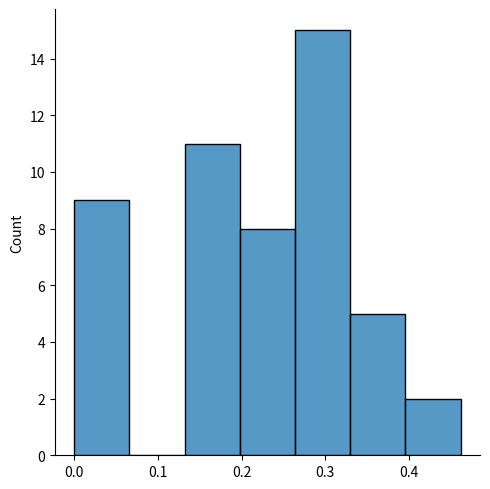

Generate this figure with matplotlib:
import random

class Academia:
    def __init__(self):
        self.halteres = [i for i in range(10, 36) if i % 2 == 0]
        self.porta_halteres = {}
        self.reiniciar_o_dia()
    
    def reiniciar_o_dia(self):
        self.porta_halteres = {i: i for i in self.halteres}

    def listar_halteres(self):
        return [i for i in self.porta_halteres.values() if i != 0]
    
    def listar_espacos(self):
        return [i for i, j in self.porta_halteres.items() if j == 0]

    def pegar_halteres(self, peso):
        halt_pos = list(self.porta_halteres.values()).index(peso)
        key_halt = list(self.porta_halteres.keys())[halt_pos]
        self.porta_halteres[key_halt] = 0
        return peso
    
    def devolver_halter(self, pos, peso):
        self.porta_halteres[pos] = peso

    def calcular_caos(self):
        num_caos = [i for i, j in self.porta_halteres.items() if i != j]
        return len(num_caos) / len(self.porta_halteres)

class Usuario:
    def __init__(self, tipo, academia):
        self.tipo = tipo
        self.academia = academia
        self.peso = 0

    def iniciar_treino(self):
        lista_peso = self.academia.listar_halteres()
        self.peso = random.choice(lista_peso)
        self.academia.pegar_halteres(self.peso)

    def finalizar_treino(self):
        espacos = self.academia.listar_espacos()
        
        if self.tipo == 1:
            if self.peso in espacos:
                self.academia.devolver_halter(self.peso, self.peso)
            else:
                if espacos:  # Verificação adicional
                    pos = random.choice(espacos)
                    self.academia.devolver_halter(pos, self.peso)
                else:
                    print("Nenhum espaço disponível para tipo 1!")

        if self.tipo == 2:
            if espacos:  # Verificação adicional
                pos = random.choice(espacos)
                self.academia.devolver_halter(pos, self.peso)
            else:
                print("Nenhum espaço disponível para tipo 2!")
        self.peso = 0

# Código principal
academia = Academia()

usuarios = [Usuario(1, academia) for i in range(10)]
usuarios += [Usuario(2, academia) for i in range(1)]
random.shuffle(usuarios)

list_chaos = []

for k in range(50):
    academia.reiniciar_o_dia()
    for i in range(10):
        random.shuffle(usuarios)
        for user in usuarios:
            user.iniciar_treino()
        for user in usuarios:
            user.finalizar_treino()
    list_chaos.append(academia.calcular_caos())  # Use append em vez de += para listas

# Parte de plotagem com tratamento de erro
try:
    import seaborn as sns
    import matplotlib.pyplot as plt
    sns.displot(list_chaos)
    plt.show()
except ImportError:
    print("Seaborn não instalado. Usando matplotlib como alternativa...")
    import matplotlib.pyplot as plt
    plt.hist(list_chaos, bins=10, alpha=0.7)
    plt.xlabel('Nível de Caos')
    plt.ylabel('Frequência')
    plt.title('Distribuição do Caos na Academia')
    plt.show()
